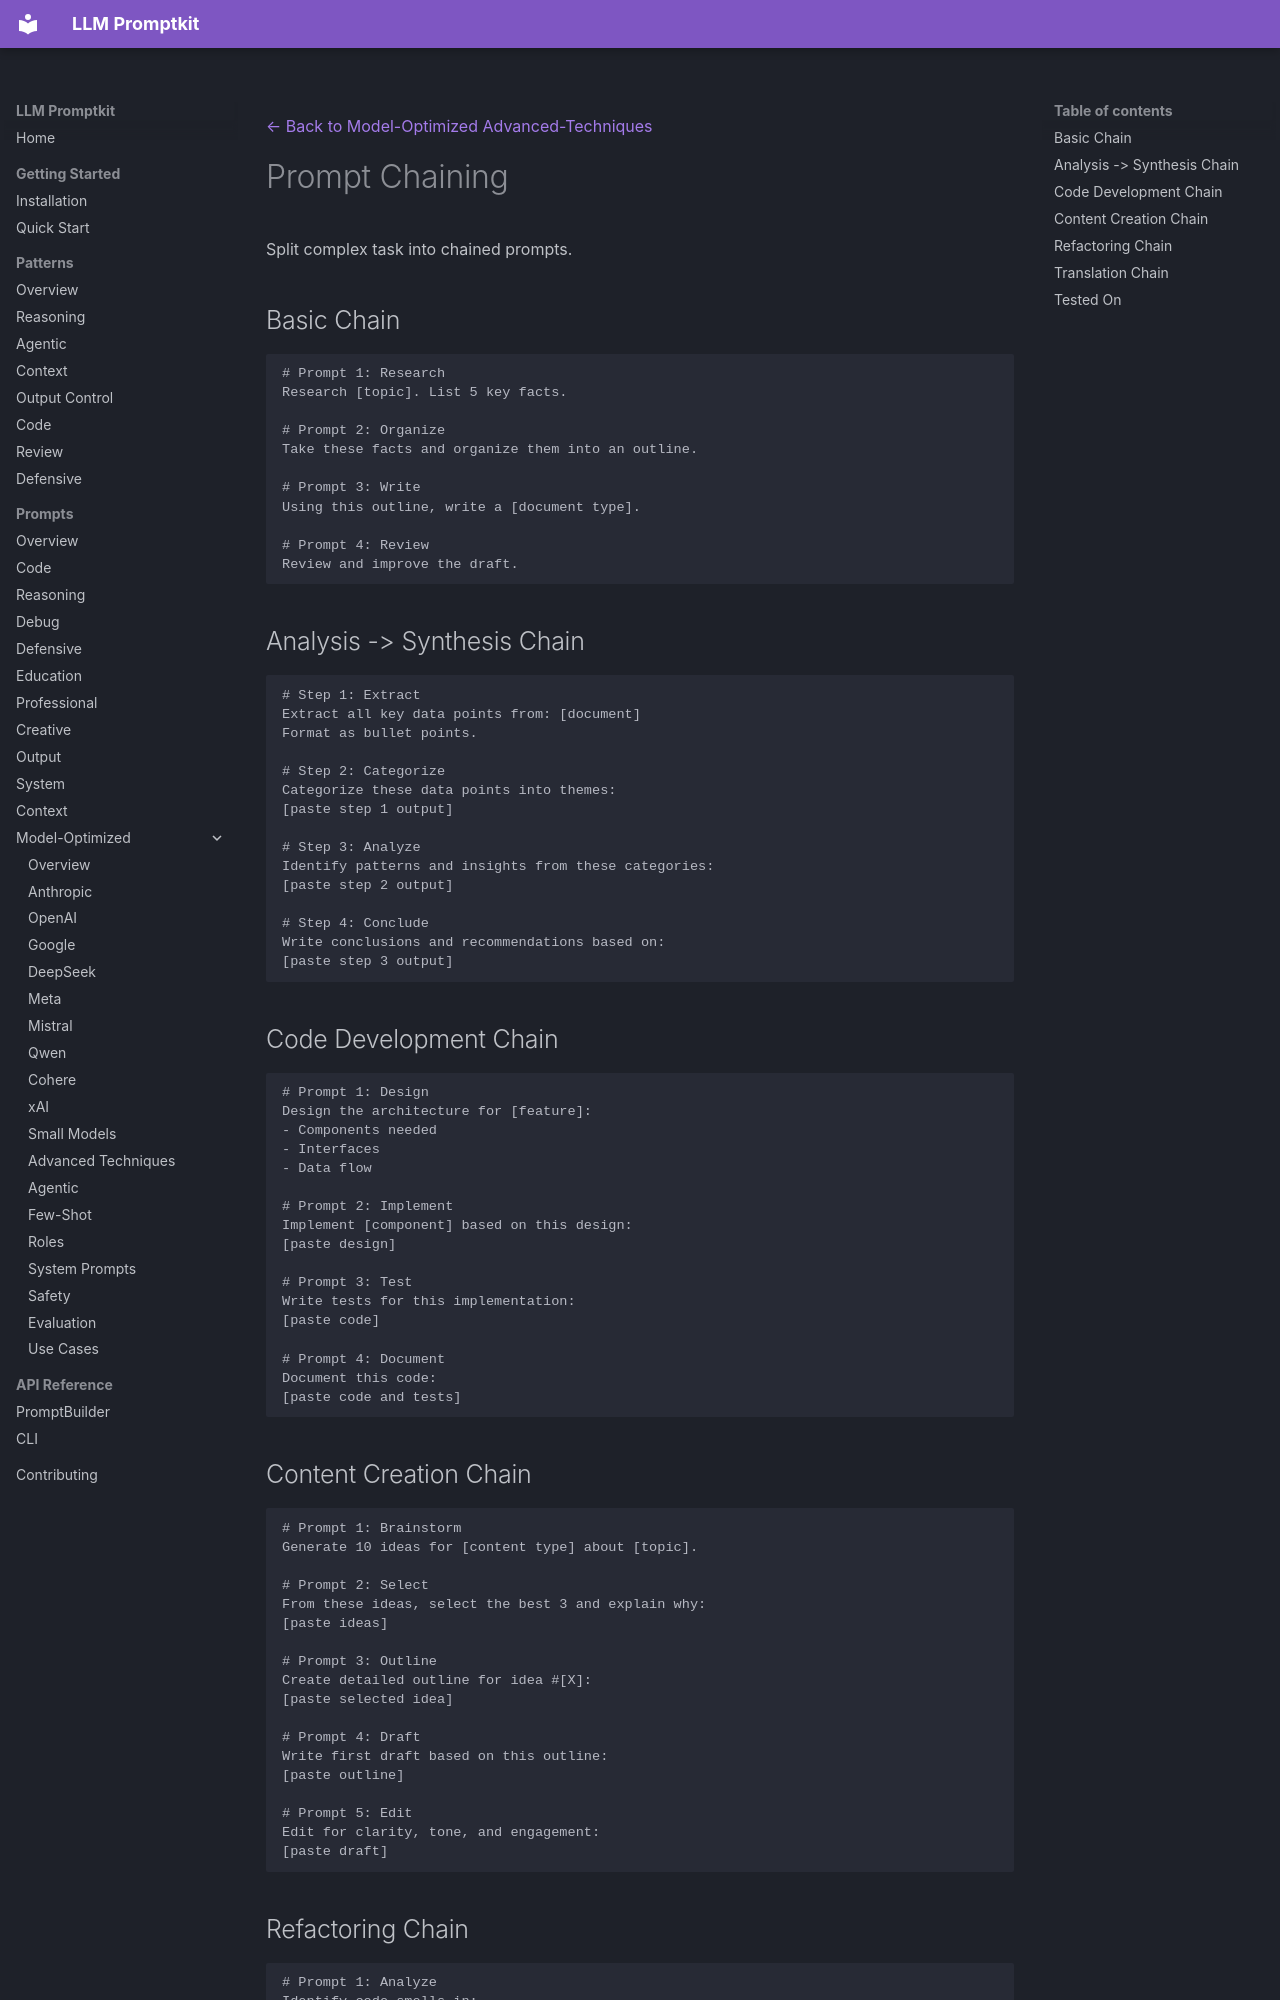

repository: Petsku01/promptkit · page: prompts/model-optimized/advanced-techniques/prompt-chaining/index.html · generator: mkdocs

---
category: "model-optimized"
title: "Prompt Chaining"
subcategory: "advanced-techniques"
---
[← Back to Model-Optimized Advanced-Techniques](../index.md)

# Prompt Chaining

Split complex task into chained prompts.

## Basic Chain

```
# Prompt 1: Research
Research [topic]. List 5 key facts.

# Prompt 2: Organize
Take these facts and organize them into an outline.

# Prompt 3: Write
Using this outline, write a [document type].

# Prompt 4: Review
Review and improve the draft.
```

## Analysis -> Synthesis Chain

```
# Step 1: Extract
Extract all key data points from: [document]
Format as bullet points.

# Step 2: Categorize  
Categorize these data points into themes:
[paste step 1 output]

# Step 3: Analyze
Identify patterns and insights from these categories:
[paste step 2 output]

# Step 4: Conclude
Write conclusions and recommendations based on:
[paste step 3 output]
```

## Code Development Chain

```
# Prompt 1: Design
Design the architecture for [feature]:
- Components needed
- Interfaces
- Data flow

# Prompt 2: Implement
Implement [component] based on this design:
[paste design]

# Prompt 3: Test
Write tests for this implementation:
[paste code]

# Prompt 4: Document
Document this code:
[paste code and tests]
```

## Content Creation Chain

```
# Prompt 1: Brainstorm
Generate 10 ideas for [content type] about [topic].

# Prompt 2: Select
From these ideas, select the best 3 and explain why:
[paste ideas]

# Prompt 3: Outline
Create detailed outline for idea #[X]:
[paste selected idea]

# Prompt 4: Draft
Write first draft based on this outline:
[paste outline]

# Prompt 5: Edit
Edit for clarity, tone, and engagement:
[paste draft]
```
